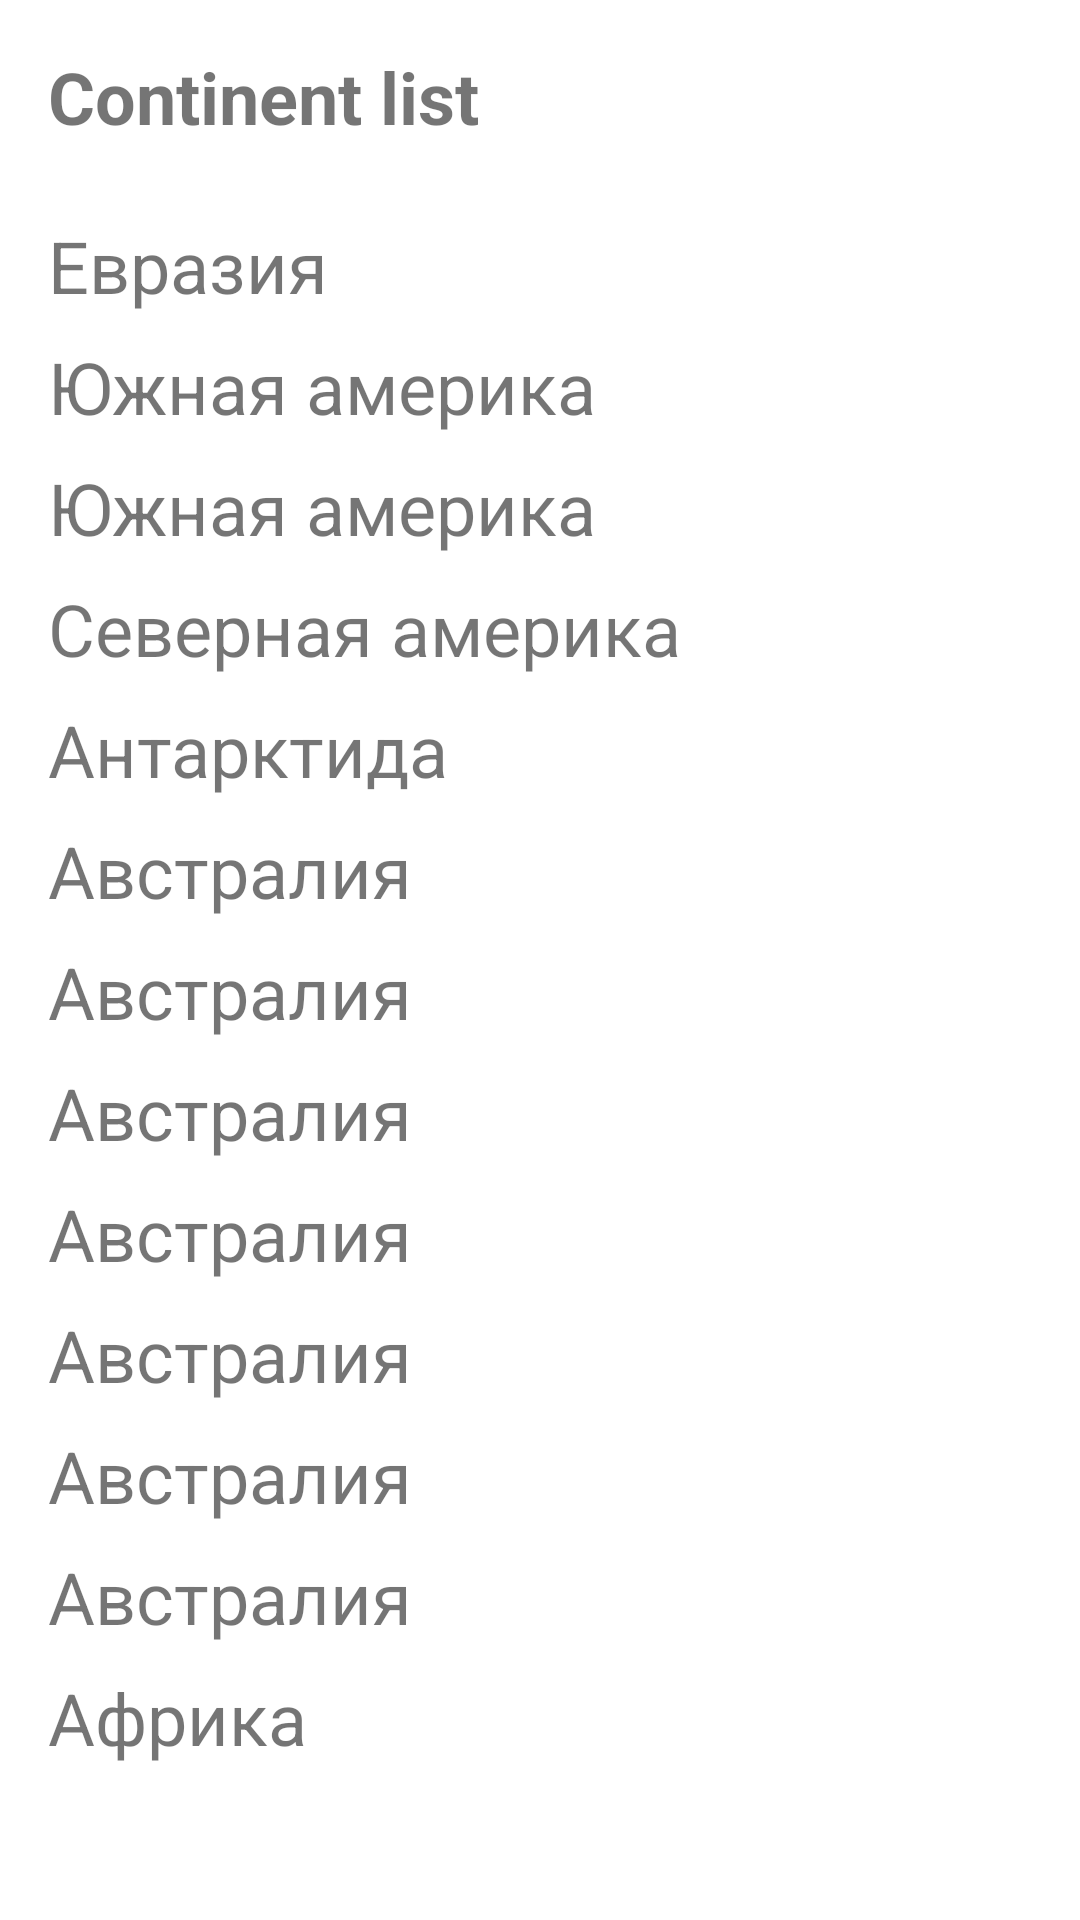

Reconstruct the res/layout file that produces this screen, plus the resources it refers to.
<!-- AndroidManifest.xml: application theme Theme.ChipsAndDialogs -->
<!-- res/layout/dialog_continent_list.xml -->
<?xml version="1.0" encoding="utf-8"?>
<LinearLayout xmlns:android="http://schemas.android.com/apk/res/android"
    android:layout_width="match_parent"
    android:layout_height="wrap_content"
    android:orientation="vertical">

    <TextView
        android:layout_width="match_parent"
        android:layout_height="wrap_content"
        android:layout_margin="16dp"
        android:text="@string/continent_list"
        android:textSize="24sp"
        android:textStyle="bold" />

    <TextView
        android:layout_width="match_parent"
        android:layout_height="wrap_content"
        android:text="@string/eurasia"
        android:textSize="24sp"
        android:layout_marginHorizontal="16dp"
        android:layout_marginTop="8dp"/>

    <TextView
        android:layout_width="match_parent"
        android:layout_height="wrap_content"
        android:text="@string/south_america"
        android:textSize="24sp"
        android:layout_marginHorizontal="16dp"
        android:layout_marginTop="8dp"/>

    <TextView
        android:layout_width="match_parent"
        android:layout_height="wrap_content"
        android:text="@string/south_america"
        android:textSize="24sp"
        android:layout_marginHorizontal="16dp"
        android:layout_marginTop="8dp"/>

    <TextView
        android:layout_width="match_parent"
        android:layout_height="wrap_content"
        android:text="@string/north_america"
        android:textSize="24sp"
        android:layout_marginHorizontal="16dp"
        android:layout_marginTop="8dp"/>

    <TextView
        android:layout_width="match_parent"
        android:layout_height="wrap_content"
        android:text="@string/antarctica"
        android:textSize="24sp"
        android:layout_marginHorizontal="16dp"
        android:layout_marginTop="8dp"/>

    <TextView
        android:layout_width="match_parent"
        android:layout_height="wrap_content"
        android:text="@string/australia"
        android:textSize="24sp"
        android:layout_marginHorizontal="16dp"
        android:layout_marginTop="8dp"/>

    <TextView
        android:layout_width="match_parent"
        android:layout_height="wrap_content"
        android:text="@string/australia"
        android:textSize="24sp"
        android:layout_marginHorizontal="16dp"
        android:layout_marginTop="8dp"/>

    <TextView
        android:layout_width="match_parent"
        android:layout_height="wrap_content"
        android:text="@string/australia"
        android:textSize="24sp"
        android:layout_marginHorizontal="16dp"
        android:layout_marginTop="8dp"/>

    <TextView
        android:layout_width="match_parent"
        android:layout_height="wrap_content"
        android:text="@string/australia"
        android:textSize="24sp"
        android:layout_marginHorizontal="16dp"
        android:layout_marginTop="8dp"/>

    <TextView
        android:layout_width="match_parent"
        android:layout_height="wrap_content"
        android:text="@string/australia"
        android:textSize="24sp"
        android:layout_marginHorizontal="16dp"
        android:layout_marginTop="8dp"/>

    <TextView
        android:layout_width="match_parent"
        android:layout_height="wrap_content"
        android:text="@string/australia"
        android:textSize="24sp"
        android:layout_marginHorizontal="16dp"
        android:layout_marginTop="8dp"/>

    <TextView
        android:layout_width="match_parent"
        android:layout_height="wrap_content"
        android:text="@string/australia"
        android:textSize="24sp"
        android:layout_marginHorizontal="16dp"
        android:layout_marginTop="8dp"/>

    <TextView
        android:layout_width="match_parent"
        android:layout_height="wrap_content"
        android:text="@string/africa"
        android:textSize="24sp"
        android:layout_marginBottom="32dp"
        android:layout_marginHorizontal="16dp"
        android:layout_marginTop="8dp"/>
</LinearLayout>
<!-- resources referenced by this layout -->
<resources>
  <string name="africa">Африка</string>
  <string name="antarctica">Антарктида</string>
  <string name="australia">Австралия</string>
  <string name="continent_list">Continent list</string>
  <string name="eurasia">Евразия</string>
  <string name="north_america">Северная америка</string>
  <string name="south_america">Южная америка</string>
  <style name="Theme.ChipsAndDialogs" parent="Base.Theme.ChipsAndDialogs" />
  <style name="Base.Theme.ChipsAndDialogs" parent="Theme.MaterialComponents.DayNight">
          
          
  
          <item name="bottomSheetDialogTheme">@style/ModalBottomSheet</item>
      </style>
  <style name="ModalBottomSheet" parent="Widget.MaterialComponents.BottomSheet.Modal">
          <item name="backgroundTint">#8E63EE</item>
          <item name="shapeAppearance">@style/CornersStyle</item>
      </style>
  <style name="CornersStyle" parent="ShapeAppearance.MaterialComponents.LargeComponent">
          <item name="cornerFamily">cut</item>
          <item name="cornerSize">32dp</item>
      </style>
</resources>
